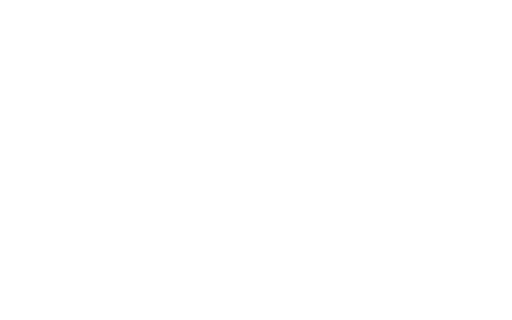
t = 0.00 s
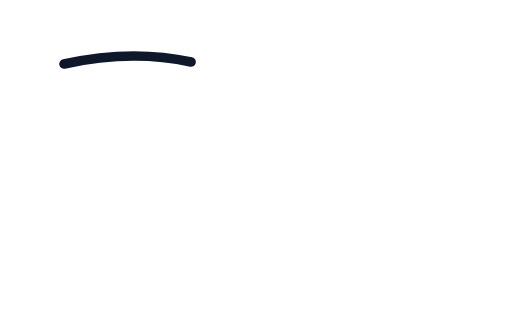
t = 0.23 s
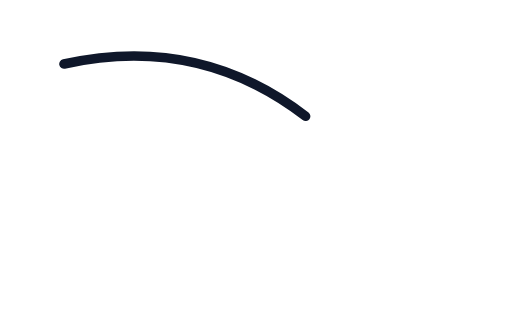
t = 0.45 s
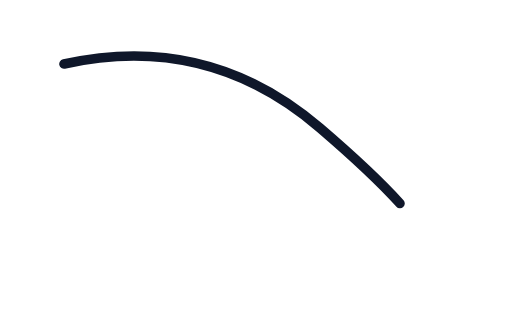
t = 0.68 s
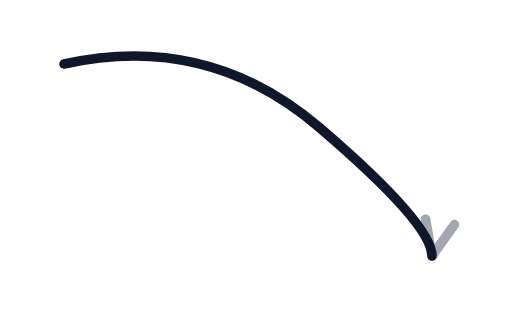
t = 0.93 s
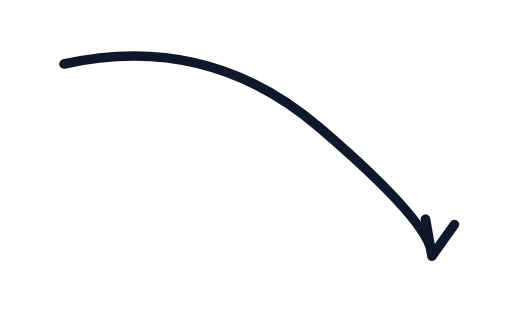
t = 1.15 s

The animated SVG that drew these frames (rendered in a browser with its animation timeline set to each time). Animation: 3 SMIL elements (animate=2,animateTransform=1); one cycle of 1.15 s.

<?xml version="1.0" encoding="UTF-8"?>
<!--
  Hand-drawn curved arrow — line draws, then arrowhead pops in.
  Useful for pointing at things in screenshots.
  Total: 1.2s. Holds.
  Viewport: 320 × 200.
-->
<svg xmlns="http://www.w3.org/2000/svg" viewBox="0 0 320 200" width="320" height="200">
  <g fill="none" stroke="#0f172a" stroke-width="6"
     stroke-linecap="round" stroke-linejoin="round">
    <path d="M 40 40 Q 130 20 200 80 T 270 160"
          stroke-dasharray="320" stroke-dashoffset="320">
      <animate attributeName="stroke-dashoffset" from="320" to="0"
               begin="0s" dur="0.9s" fill="freeze"
               calcMode="spline" keySplines="0.4 0 0.2 1"/>
    </path>
    <g transform="translate(270 160)" opacity="0">
      <animate attributeName="opacity" from="0" to="1" begin="0.85s" dur="0.2s" fill="freeze"/>
      <animateTransform attributeName="transform" type="scale" additive="sum"
        from="0.4" to="1" begin="0.85s" dur="0.3s" fill="freeze"
        calcMode="spline" keySplines="0.34 1.56 0.64 1"/>
      <path d="M -22 -8 L 0 0 L -10 -22"
            transform="rotate(60)"/>
    </g>
  </g>
</svg>
